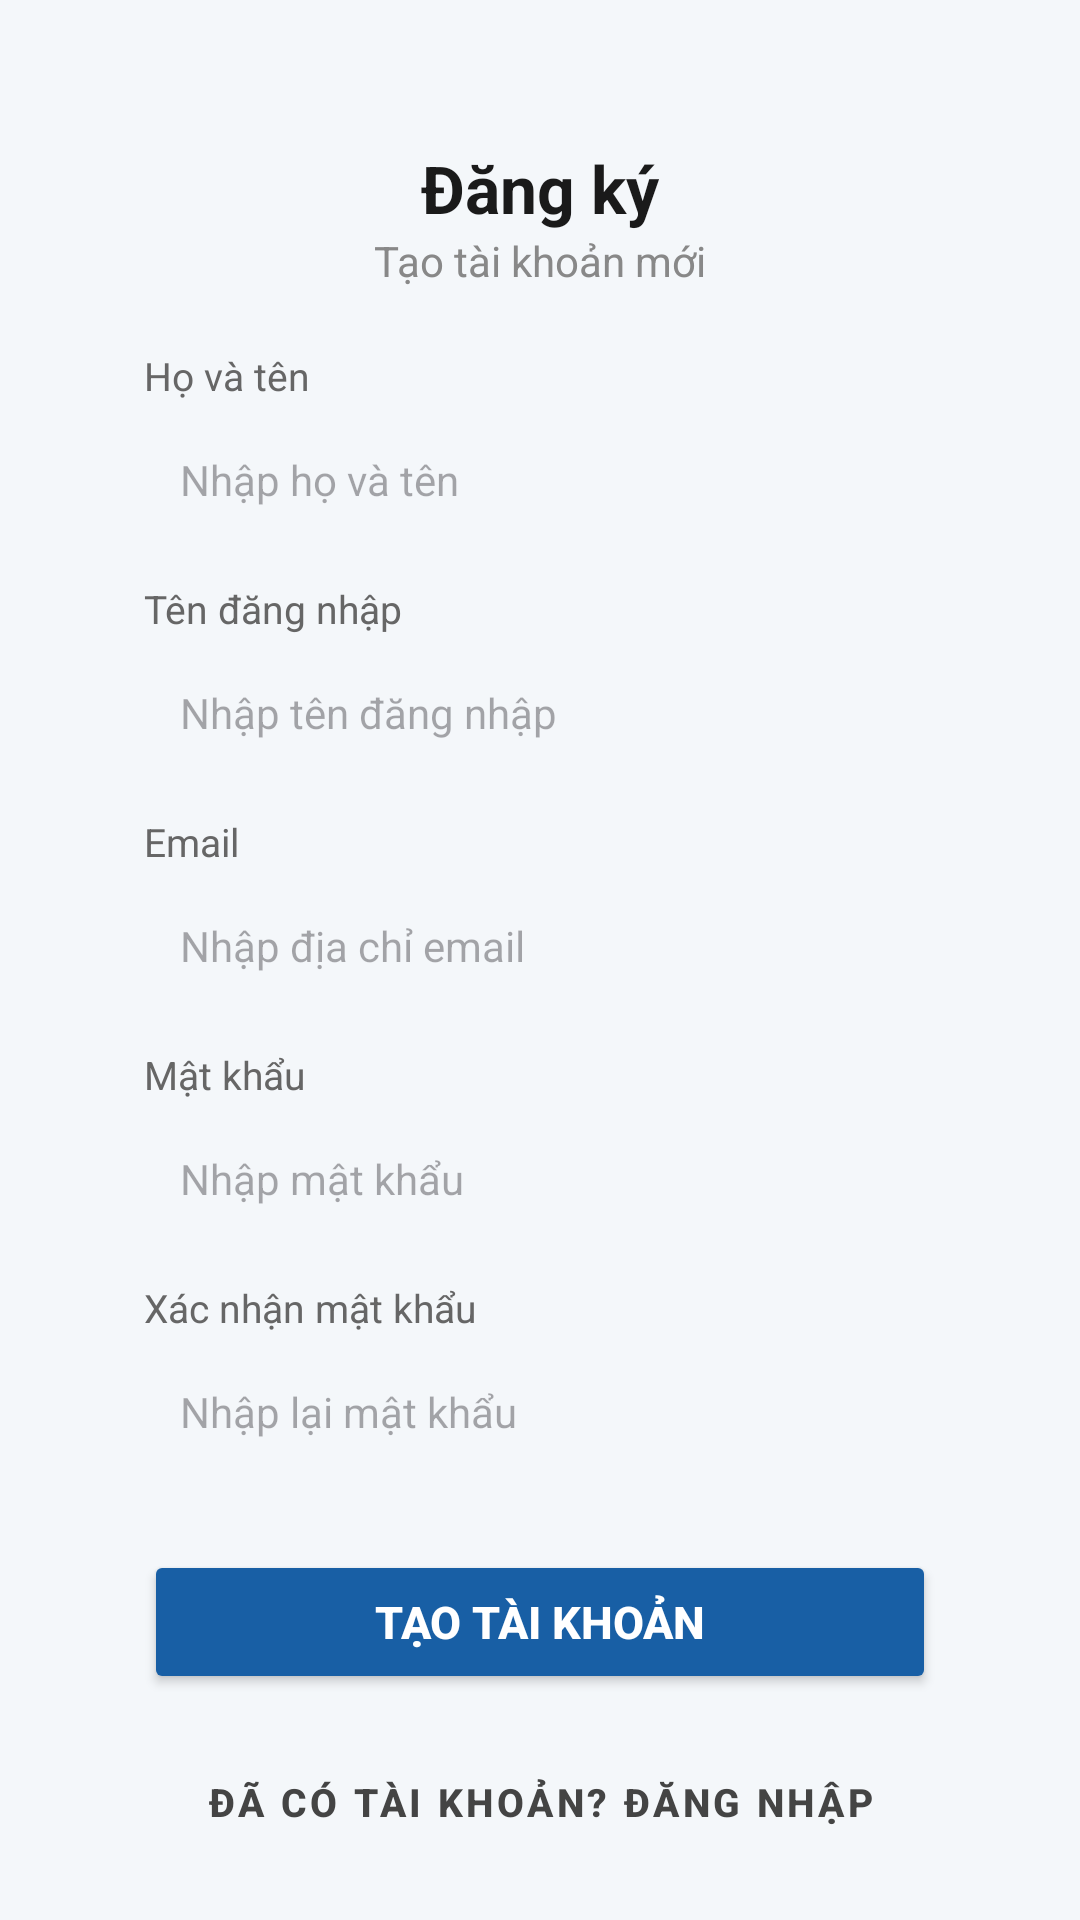

Here is an Android app screen rendered from its layout file. Give the layout XML and the strings, colors and styles it references.
<!-- AndroidManifest.xml: application theme Theme.Event_management -->
<!-- res/layout/activity_register.xml -->
<?xml version="1.0" encoding="utf-8"?>
<ScrollView xmlns:android="http://schemas.android.com/apk/res/android"
    xmlns:app="http://schemas.android.com/apk/res-auto"
    android:layout_width="match_parent"
    android:layout_height="match_parent"
    android:background="#F4F7FA"
    android:fillViewport="true"
    android:scrollbars="none">

    <LinearLayout
        android:layout_width="match_parent"
        android:layout_height="wrap_content"
        android:orientation="vertical"
        android:gravity="center"
        android:padding="24dp">

        <LinearLayout
            android:layout_width="match_parent"
            android:layout_height="wrap_content"
            android:orientation="vertical"
            android:background="@drawable/card_background"
            android:elevation="4dp"
            android:padding="24dp">

            <TextView
                android:layout_width="wrap_content"
                android:layout_height="wrap_content"
                android:layout_gravity="center"
                android:text="Đăng ký"
                android:textSize="22sp"
                android:textStyle="bold"
                android:textColor="#1A1A1A" />

            <TextView
                android:layout_width="wrap_content"
                android:layout_height="wrap_content"
                android:layout_gravity="center"
                android:text="Tạo tài khoản mới"
                android:textSize="14sp"
                android:textColor="#888888"
                android:layout_marginBottom="20dp" />

            <TextView
                android:layout_width="wrap_content"
                android:layout_height="wrap_content"
                android:text="Họ và tên"
                android:textSize="13sp"
                android:textColor="#666666"
                android:layout_marginBottom="4dp" />

            <EditText
                android:id="@+id/edtFullName"
                android:layout_width="match_parent"
                android:layout_height="44dp"
                android:background="@drawable/card_background"
                android:backgroundTint="#F0F2F5"
                android:hint="Nhập họ và tên"
                android:paddingStart="12dp"
                android:paddingEnd="12dp"
                android:textSize="14sp"
                android:textColor="#1A1A1A"
                android:inputType="textPersonName"
                android:layout_marginBottom="12dp" />

            <TextView
                android:layout_width="wrap_content"
                android:layout_height="wrap_content"
                android:text="Tên đăng nhập"
                android:textSize="13sp"
                android:textColor="#666666"
                android:layout_marginBottom="4dp" />

            <EditText
                android:id="@+id/edtUsername"
                android:layout_width="match_parent"
                android:layout_height="44dp"
                android:background="@drawable/card_background"
                android:backgroundTint="#F0F2F5"
                android:hint="Nhập tên đăng nhập"
                android:paddingStart="12dp"
                android:paddingEnd="12dp"
                android:textSize="14sp"
                android:textColor="#1A1A1A"
                android:inputType="text"
                android:layout_marginBottom="12dp" />

            <TextView
                android:layout_width="wrap_content"
                android:layout_height="wrap_content"
                android:text="Email"
                android:textSize="13sp"
                android:textColor="#666666"
                android:layout_marginBottom="4dp" />

            <EditText
                android:id="@+id/edtEmail"
                android:layout_width="match_parent"
                android:layout_height="44dp"
                android:background="@drawable/card_background"
                android:backgroundTint="#F0F2F5"
                android:hint="Nhập địa chỉ email"
                android:paddingStart="12dp"
                android:paddingEnd="12dp"
                android:textSize="14sp"
                android:textColor="#1A1A1A"
                android:inputType="textEmailAddress"
                android:layout_marginBottom="12dp" />

            <TextView
                android:layout_width="wrap_content"
                android:layout_height="wrap_content"
                android:text="Mật khẩu"
                android:textSize="13sp"
                android:textColor="#666666"
                android:layout_marginBottom="4dp" />

            <EditText
                android:id="@+id/edtPassword"
                android:layout_width="match_parent"
                android:layout_height="44dp"
                android:background="@drawable/card_background"
                android:backgroundTint="#F0F2F5"
                android:hint="Nhập mật khẩu"
                android:paddingStart="12dp"
                android:paddingEnd="12dp"
                android:textSize="14sp"
                android:textColor="#1A1A1A"
                android:inputType="textPassword"
                android:layout_marginBottom="12dp" />

            <TextView
                android:layout_width="wrap_content"
                android:layout_height="wrap_content"
                android:text="Xác nhận mật khẩu"
                android:textSize="13sp"
                android:textColor="#666666"
                android:layout_marginBottom="4dp" />

            <EditText
                android:id="@+id/edtConfirmPassword"
                android:layout_width="match_parent"
                android:layout_height="44dp"
                android:background="@drawable/card_background"
                android:backgroundTint="#F0F2F5"
                android:hint="Nhập lại mật khẩu"
                android:paddingStart="12dp"
                android:paddingEnd="12dp"
                android:textSize="14sp"
                android:textColor="#1A1A1A"
                android:inputType="textPassword"
                android:layout_marginBottom="24dp" />

            <Button
                android:id="@+id/btnRegister"
                android:layout_width="match_parent"
                android:layout_height="48dp"
                android:text="Tạo tài khoản"
                android:textSize="15sp"
                android:textStyle="bold"
                android:textColor="#FFFFFF"
                android:backgroundTint="#185FA5"
                android:insetTop="0dp"
                android:insetBottom="0dp"
                android:layout_marginBottom="12dp"/>

            <Button
                android:id="@+id/btnBackToLogin"
                android:layout_width="match_parent"
                android:layout_height="48dp"
                android:text="ĐÃ CÓ TÀI KHOẢN? ĐĂNG NHẬP"
                android:textSize="13sp"
                android:textStyle="bold"
                android:textColor="#444444"
                android:backgroundTint="#FFFFFF"
                style="@style/Widget.MaterialComponents.Button.OutlinedButton"
                app:strokeColor="#444444"
                android:insetTop="0dp"
                android:insetBottom="0dp"/>
        </LinearLayout>
    </LinearLayout>
</ScrollView>
<!-- resources referenced by this layout -->
<resources>
  <style name="Theme.Event_management" parent="Base.Theme.Event_management" />
  <style name="Base.Theme.Event_management" parent="Theme.Material3.DayNight.NoActionBar">
          <item name="colorPrimary">#0066FF</item> <item name="android:statusBarColor">#FFFFFF</item> <item name="android:windowLightStatusBar">true</item> </style>
</resources>
